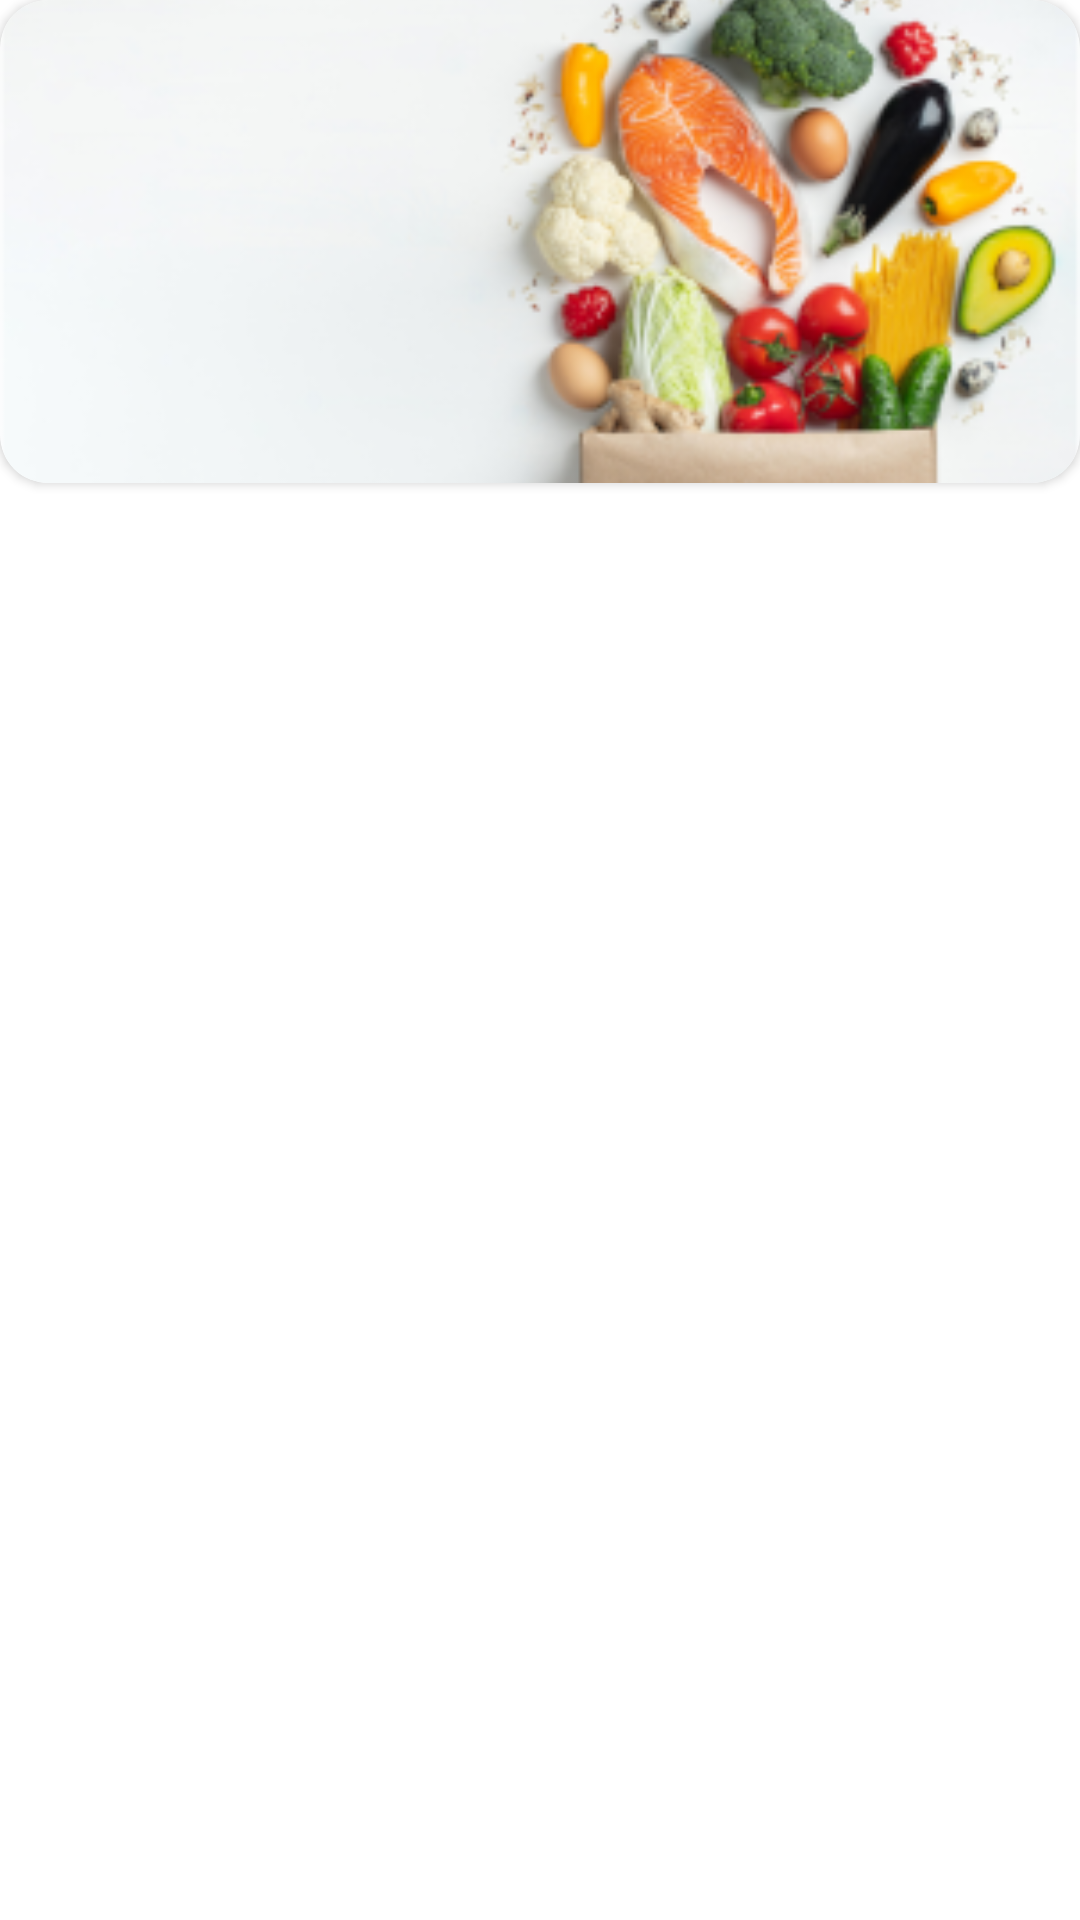

Write the Android layout XML for this screen, with the resource values it uses.
<!-- AndroidManifest.xml: application theme Theme.Zwadatkom -->
<!-- res/layout/itemads.xml -->
<?xml version="1.0" encoding="utf-8"?>
<RelativeLayout xmlns:android="http://schemas.android.com/apk/res/android"
    android:layout_width="wrap_content"
    android:layout_height="220dp"
    xmlns:app="http://schemas.android.com/apk/res-auto"
    android:layout_marginStart="12dp">

  <androidx.cardview.widget.CardView
      android:layout_width="match_parent"
      app:cardCornerRadius="16dp"
      android:layout_height="wrap_content">
      <LinearLayout
          android:layout_width="match_parent"
          android:layout_height="match_parent"
          >

          <ImageView
              android:id="@+id/imgback"
              android:layout_width="match_parent"
              android:scaleType="centerCrop"
              android:layout_height="match_parent"
              android:src="@drawable/bgads" />
      </LinearLayout>

  </androidx.cardview.widget.CardView>


</RelativeLayout>
<!-- resources referenced by this layout -->
<resources>
  <!-- drawable bgads: png bitmap (drawable, 71052 bytes) -->
  <style name="Theme.Zwadatkom" parent="Theme.MaterialComponents.Light.NoActionBar">
          
          <item name="colorPrimary">@color/purple_500</item>
          <item name="colorPrimaryVariant">@color/purple_700</item>
          <item name="colorOnPrimary">@color/white</item>
          
          <item name="colorSecondary">@color/teal_200</item>
          <item name="colorSecondaryVariant">@color/teal_700</item>
          <item name="colorOnSecondary">@color/purple_700</item>
          
          <item name="android:statusBarColor" tools:targetApi="l">?attr/colorPrimaryVariant</item>
          
          <item name="android:fontFamily" tools:targetApi="jelly_bean">@font/bahijlight</item>
  
      </style>
  <color name="purple_500">#f89a32</color>
  <color name="purple_700">#8AC865</color>
  <color name="white">#FFFFFFFF</color>
  <color name="teal_200">#518345</color>
  <color name="teal_700">#FF018786</color>
</resources>
